Run: headless pygame with SDL's dummy video driver; simulated clock (each Clock.tick advances the game by its frame time, no real sleeping); random seed 0; keys injected as events and as key.get_pressed() state; no mouse input.
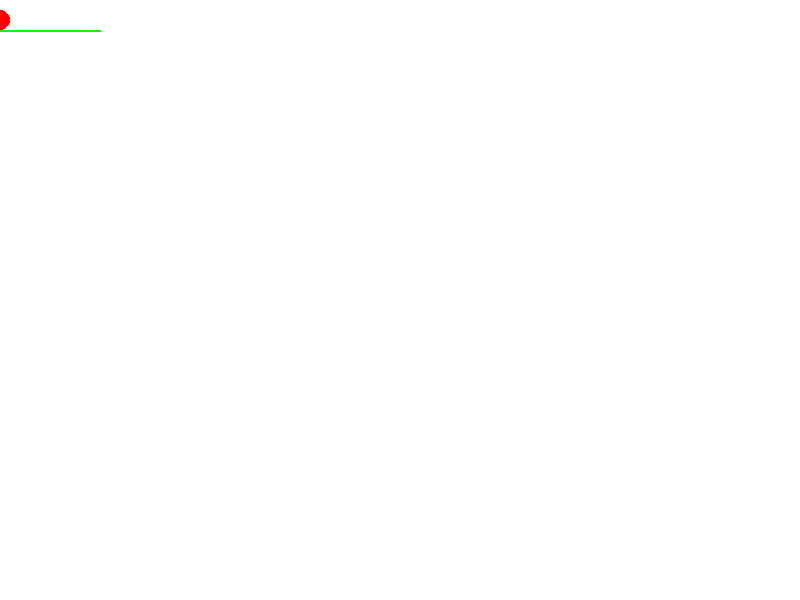
Frame 1 of 4 · flips 1–60 · no input
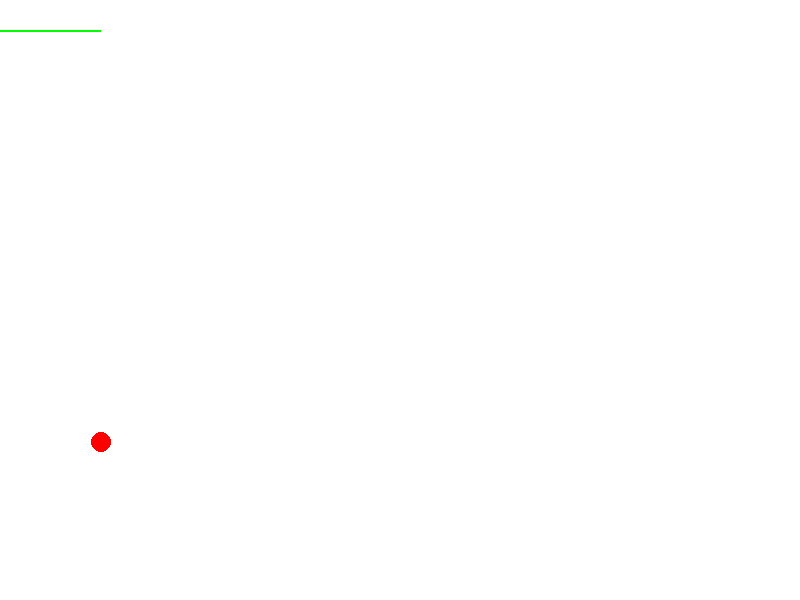
Frame 2 of 4 · flips 61–180 · tapped SPACE, RETURN · held RIGHT (→), D
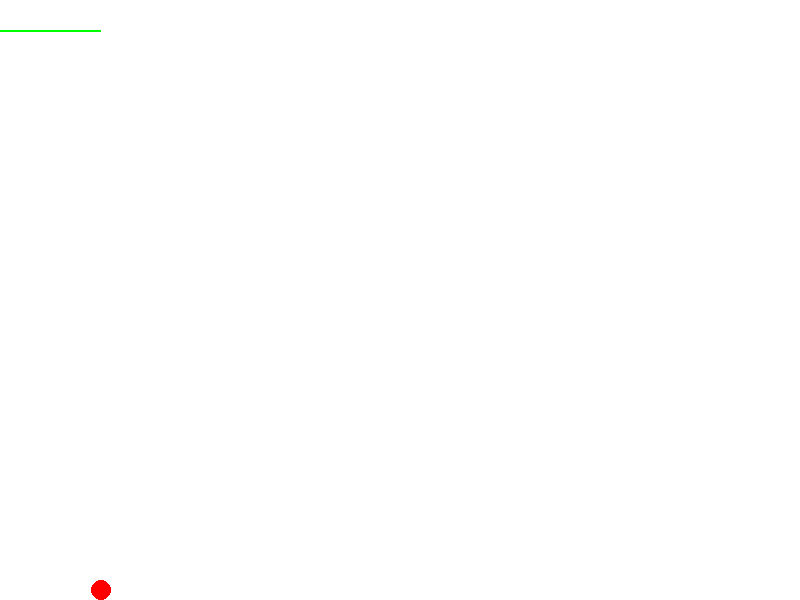
Frame 3 of 4 · flips 181–300 · held DOWN (↓), S
Frame 4 of 4 · flips 301–420 · held LEFT (←), A, UP (↑), W · screen unchanged from frame 3, image omitted

The pygame program that drew these frames:

import pygame
import sys
import math

# Pygame Initialization
pygame.init()

# Constants
WINDOW_WIDTH = 800
WINDOW_HEIGHT = 600
CHARACTER_RADIUS = 10
CHARACTER_COLOR = (255, 0, 0)
LINE_COLOR = (0, 255, 0)
GRAVITY = 9.8  # Acceleration due to gravity (m/s^2)
LINE_START_X = 0
LINE_END_X = 100
LINE_Y = 30

# Screen Setup
screen = pygame.display.set_mode((WINDOW_WIDTH, WINDOW_HEIGHT))
pygame.display.set_caption("Character Movement")

# Character Setup
character_x = LINE_START_X
character_y = LINE_Y - CHARACTER_RADIUS
character_velocity_x = 0
character_velocity_y = 0
character_in_free_fall = False

# Time Setup
clock = pygame.time.Clock()
delta_time = 0

# Game Loop
while True:
    delta_time = clock.tick(60)  # Limit frame rate to 60 FPS
    # It measures the time elapsed since the last call to clock.tick() and then 
    # delays the game loop for the remaining time necessary to achieve the desired frame rate. 
    #used to control the frame rate or the refresh rate of the game loop. 
    # It limits the number of frames per second (fps) that the game loop will run to a maximum of 60 frames per second.

    screen.fill((255, 255, 255))

    # Event Handling
    for event in pygame.event.get():
        if event.type == pygame.QUIT:
            pygame.quit()
            sys.exit()
        elif event.type == pygame.KEYDOWN:
            if event.key == pygame.K_RIGHT:
                # Move character horizontally to the right by 10 pixels
                if not character_in_free_fall:
                    character_velocity_x = 10

    # Update Character Position
    #delta_time is expressed in miliseconds. 
    timestep =  delta_time/100  #0.05 ideal
   
    if not character_in_free_fall and character_x <= LINE_END_X:
        character_x += character_velocity_x * timestep  # Update horizontal position  
    else:        
        character_in_free_fall = True
# Apply physics equation for free fall in x and y direction
        #FORMA STANDARD
        #x=x0+vt
        character_velocity_x = 0  # No horizontal acceleration during free fall
        character_x += character_velocity_x * timestep  # Update horizontal position  
        #y=y0+v0t+1/2gt^2
        character_velocity_y += GRAVITY * timestep  # Update vertical velocity. Acceleraration is Gravity force
        character_y += character_velocity_y * timestep + 0.5 * GRAVITY * (timestep) ** 2
        
        #FORMA ABREVIADA    
        #character_velocity_y += GRAVITY * timestep 
        #character_y += character_velocity_y*timestep
       
        if character_y >= WINDOW_HEIGHT - CHARACTER_RADIUS:
            character_y = WINDOW_HEIGHT - CHARACTER_RADIUS

    # Draw Line
    pygame.draw.line(screen, LINE_COLOR, (LINE_START_X, LINE_Y), (LINE_END_X, LINE_Y), 2)

    # Draw Character
    pygame.draw.circle(screen, CHARACTER_COLOR, (round(character_x), round(character_y)), CHARACTER_RADIUS)

    pygame.display.flip()
